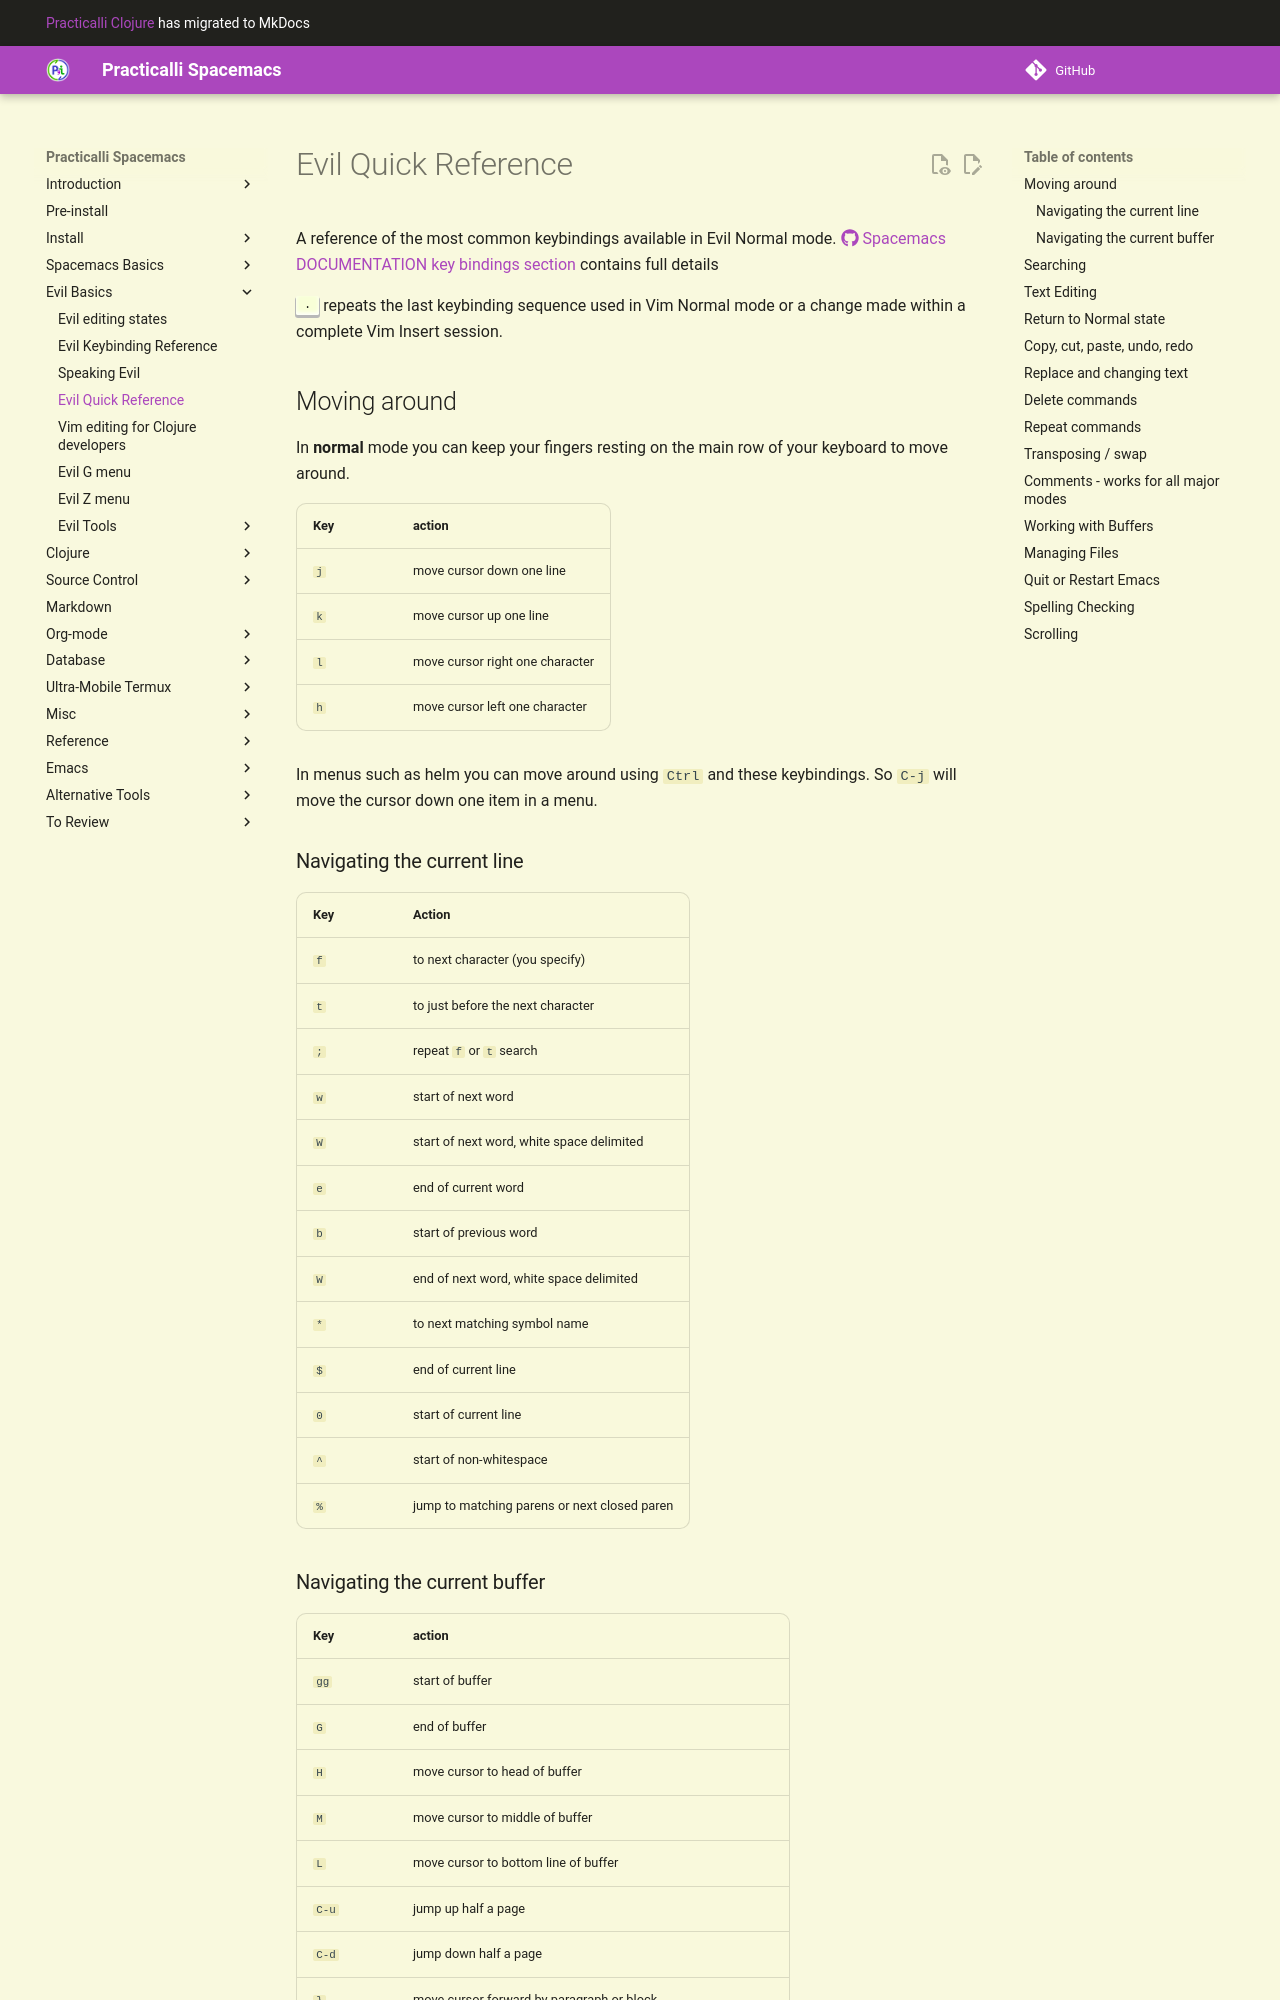

repository: practicalli/spacemacs · page: spacemacs-basics/vim-style/vim-quick-reference/index.html · generator: mkdocs

# Evil Quick Reference

A reference of the most common keybindings available in Evil Normal mode. [:fontawesome-brands-github: Spacemacs DOCUMENTATION key bindings section](https://github.com/syl20bnr/spacemacs/blob/develop/doc/DOCUMENTATION.org#key-bindings) contains full details

++period++ repeats the last keybinding sequence used in Vim Normal mode or a change made within a complete Vim Insert session.


## Moving around

In **normal** mode you can keep your fingers resting on the main row of your keyboard to move around.

| Key | action                          |
|-----|---------------------------------|
| `j` | move cursor down one line       |
| `k` | move cursor up one line         |
| `l` | move cursor right one character |
| `h` | move cursor left one character  |

In menus such as helm you can move around using `Ctrl` and these keybindings.  So `C-j` will move the cursor down one item in a menu.

### Navigating the current line

| Key | Action                                       |
|-----|----------------------------------------------|
| `f` | to next character (you specify)              |
| `t` | to just before the next character            |
| `;` | repeat `f` or `t` search                     |
| `w` | start of next word                           |
| `W` | start of next word, white space delimited    |
| `e` | end of current word                          |
| `b` | start of previous word                       |
| `W` | end of next word, white space delimited      |
| `*` | to next matching symbol name                 |
| `$` | end of current line                          |
| `0` | start of current line                        |
| `^` | start of non-whitespace                      |
| `%` | jump to matching parens or next closed paren |
